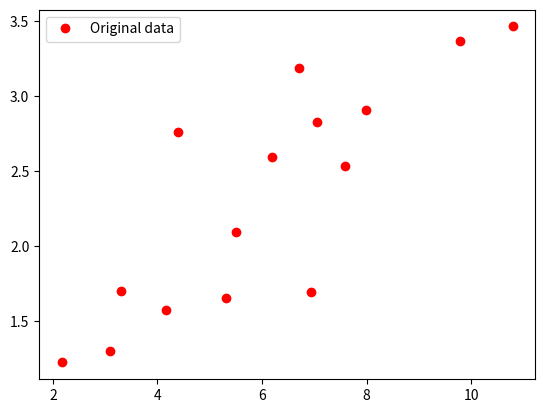

Write the Python code that produced this figure.
import numpy as np
import matplotlib.pyplot as plt


# Hyper Parameters
num_epochs = 60
learning_rate = 0.001

# Toy Dataset
x_train = np.array([[3.3], [4.4], [5.5], [6.71], [6.93], [4.168],
                    [9.779], [6.182], [7.59], [2.167], [7.042],
                    [10.791], [5.313], [7.997], [3.1]], dtype=np.float32)

y_train = np.array([[1.7], [2.76], [2.09], [3.19], [1.694], [1.573],
                    [3.366], [2.596], [2.53], [1.221], [2.827],
                    [3.465], [1.65], [2.904], [1.3]], dtype=np.float32)

# initialize parameters
theta = np.array([0])
b = np.array([0])

# run gradient descent and print out loss
for epoch in range(num_epochs):
    # change this part
    grad_theta = 0
    grad_beta = 0

# plot predictions
plt.plot(x_train, y_train, 'ro', label='Original data')

# get your final predictions and plot it
plt.legend()
plt.show()
